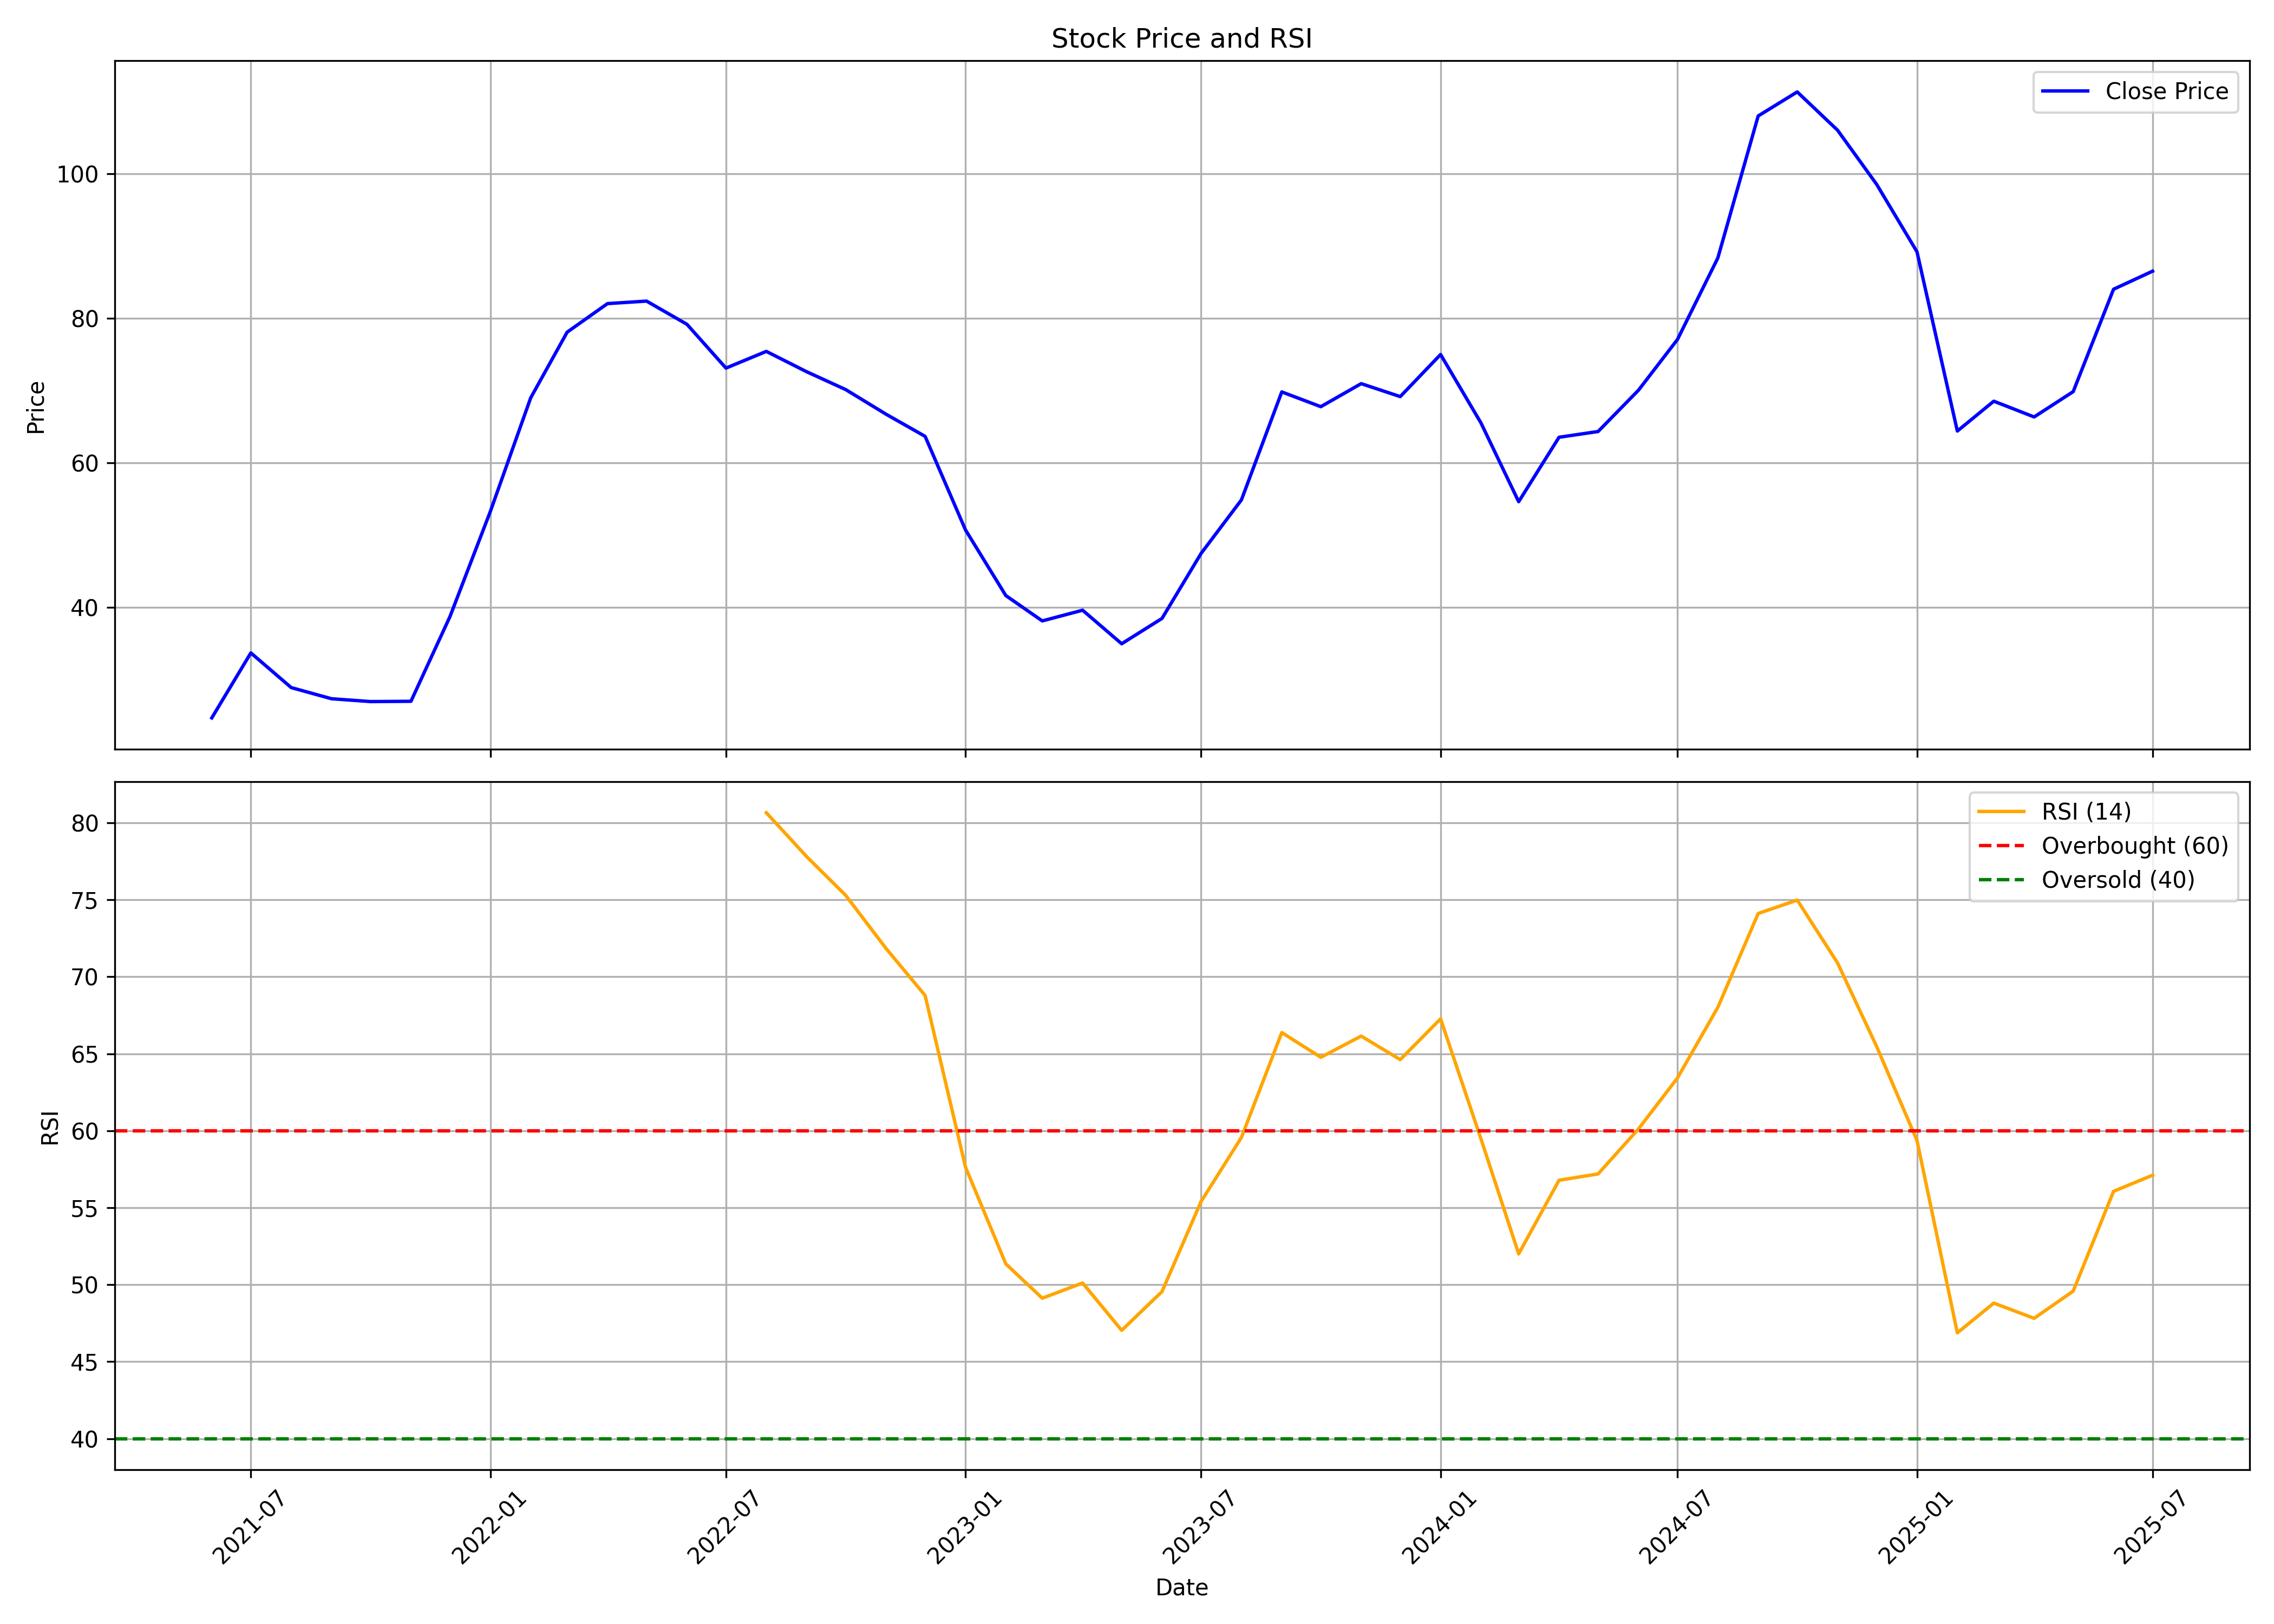

Values plotted in this chart, from the file beside it:
, date, symbol, open, high, low, close, volume, rsi
0, 2021-06-01, ARIHANTCAP, 25.4, 26.67, 21.73, 24.75, 3833465, 
1, 2021-07-01, ARIHANTCAP, 25.11, 36.97, 24.49, 33.74, 14370865, 
2, 2021-08-01, ARIHANTCAP, 34.47, 34.48, 24.51, 28.94, 9908740, 
3, 2021-09-01, ARIHANTCAP, 28.38, 29.97, 26.37, 27.4, 6291030, 
4, 2021-10-01, ARIHANTCAP, 27.6, 30.5, 25.18, 27.01, 5627530, 
5, 2021-11-01, ARIHANTCAP, 27.01, 33.23, 26.48, 27.05, 6486915, 
6, 2021-12-01, ARIHANTCAP, 26.98, 39.94, 26.98, 38.77, 10565660, 
7, 2022-01-01, ARIHANTCAP, 39.34, 56.62, 38.96, 53.3, 21997270, 
8, 2022-02-01, ARIHANTCAP, 53.73, 71.61, 52.64, 69.02, 12881805, 
9, 2022-03-01, ARIHANTCAP, 69.02, 94.35, 69.02, 78.1, 9744475, 
10, 2022-04-01, ARIHANTCAP, 80.41, 94.41, 76.48, 82.05, 11689847, 
11, 2022-05-01, ARIHANTCAP, 82.05, 92.54, 74.65, 82.39, 2619756, 
12, 2022-06-01, ARIHANTCAP, 83.18, 83.18, 71.8, 79.19, 1076322, 
13, 2022-07-01, ARIHANTCAP, 80.32, 81.7, 69.28, 73.13, 2686064, 
14, 2022-08-01, ARIHANTCAP, 73.76, 78.79, 59.69, 75.44, 4744686, 80.65
15, 2022-09-01, ARIHANTCAP, 75.44, 85.61, 69.56, 72.62, 3935728, 77.8
16, 2022-10-01, ARIHANTCAP, 73.26, 76.92, 60.63, 70.15, 3114417, 75.29
17, 2022-11-01, ARIHANTCAP, 71.78, 77.51, 63.19, 66.75, 3816240, 71.84
18, 2022-12-01, ARIHANTCAP, 68.08, 70.1, 54.9, 63.69, 4136612, 68.78
19, 2023-01-01, ARIHANTCAP, 64.62, 68.52, 45.22, 50.75, 5186172, 57.64
20, 2023-02-01, ARIHANTCAP, 50.6, 52.28, 41.12, 41.67, 2369111, 51.35
21, 2023-03-01, ARIHANTCAP, 42.66, 44.38, 32.83, 38.16, 3073339, 49.12
22, 2023-04-01, ARIHANTCAP, 38.31, 44.38, 37.67, 39.64, 1569271, 50.11
23, 2023-05-01, ARIHANTCAP, 39.64, 40.48, 34.36, 35, 1034806, 47.04
24, 2023-06-01, ARIHANTCAP, 35.55, 41.82, 33.82, 38.51, 2312206, 49.55
25, 2023-07-01, ARIHANTCAP, 38.31, 51.34, 37.13, 47.49, 7503310, 55.4
26, 2023-08-01, ARIHANTCAP, 48.18, 59.73, 48.18, 54.9, 9391464, 59.56
27, 2023-09-01, ARIHANTCAP, 55.55, 73.07, 53.95, 69.83, 16939157, 66.38
28, 2023-10-01, ARIHANTCAP, 69.83, 80.63, 62.81, 67.79, 10174807, 64.77
29, 2023-11-01, ARIHANTCAP, 68.69, 74.61, 65.3, 70.98, 4414387, 66.15
30, 2023-12-01, ARIHANTCAP, 71.42, 78.64, 66.9, 69.18, 9861874, 64.62
31, 2024-01-01, ARIHANTCAP, 69.63, 76, 66.94, 75.01, 10010355, 67.27
32, 2024-02-01, ARIHANTCAP, 75.61, 83.97, 64.31, 65.55, 16309336, 59.48
33, 2024-03-01, ARIHANTCAP, 66.55, 67.59, 48.98, 54.65, 8568264, 52
34, 2024-04-01, ARIHANTCAP, 55.1, 64.9, 53.31, 63.56, 4354704, 56.78
35, 2024-05-01, ARIHANTCAP, 64.01, 73.66, 56.84, 64.36, 17449499, 57.19
36, 2024-06-01, ARIHANTCAP, 65.8, 76.15, 52.96, 70.06, 13907668, 60.12
37, 2024-07-01, ARIHANTCAP, 70.53, 85.51, 67.15, 77.09, 35193173, 63.43
38, 2024-08-01, ARIHANTCAP, 77.66, 90.47, 70.34, 88.36, 34113745, 68.01
39, 2024-09-01, ARIHANTCAP, 93.66, 123.3, 91.08, 108, 56428615, 74.11
40, 2024-10-01, ARIHANTCAP, 110.0, 124.8, 97.32, 111.3, 21334333, 74.98
41, 2024-11-01, ARIHANTCAP, 112, 117.6, 95.23, 106, 10807425, 70.89
42, 2024-12-01, ARIHANTCAP, 106.1, 116.4, 96.26, 98.54, 9762038, 65.47
43, 2025-01-01, ARIHANTCAP, 99.0, 109, 80.0, 89.21, 8994627, 59.37
44, 2025-02-01, ARIHANTCAP, 90.25, 95.99, 63.15, 64.42, 4602985, 46.87
45, 2025-03-01, ARIHANTCAP, 64.42, 81.0, 58.15, 68.55, 10973273, 48.81
46, 2025-04-01, ARIHANTCAP, 68.53, 75.53, 61.0, 66.37, 4545771, 47.82
47, 2025-05-01, ARIHANTCAP, 66.37, 75.0, 62.0, 69.87, 3228043, 49.58
48, 2025-06-01, ARIHANTCAP, 70.0, 88.62, 69.28, 84.03, 9575270, 56.06
49, 2025-07-01, ARIHANTCAP, 85.3, 94.21, 83.23, 86.53, 5952656, 57.11
